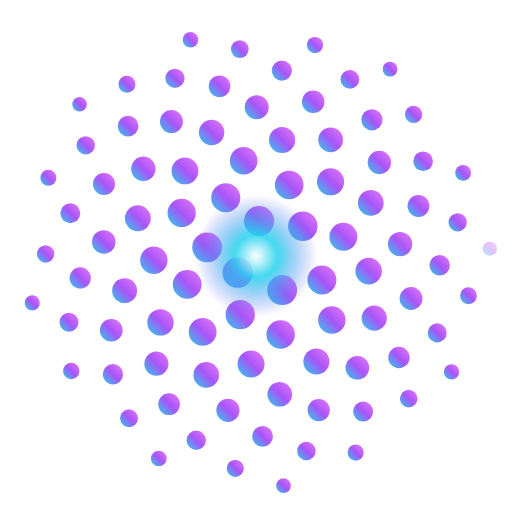
t = 0.00 s
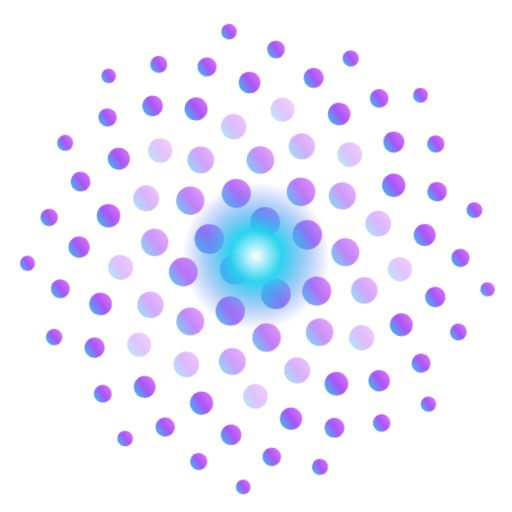
t = 1.67 s
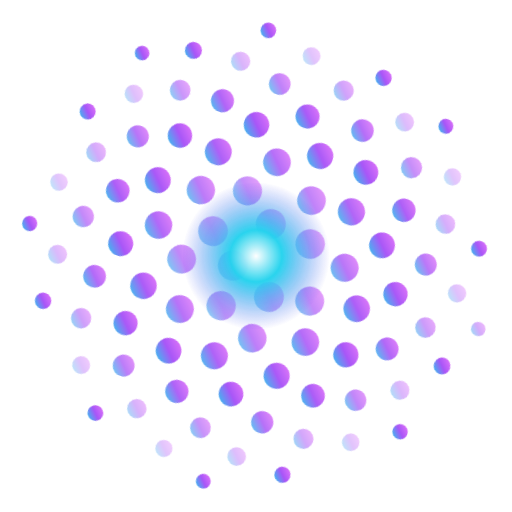
t = 3.33 s
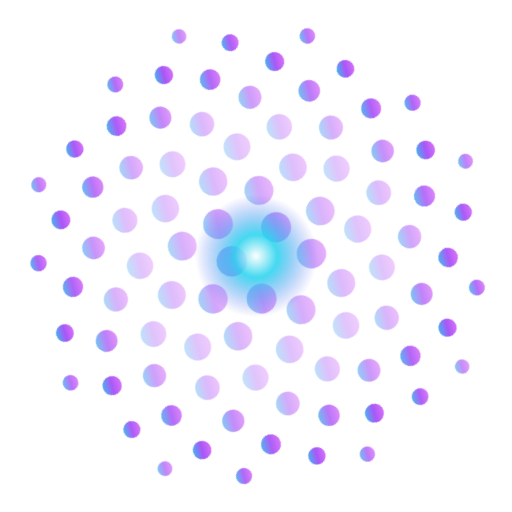
t = 5.00 s
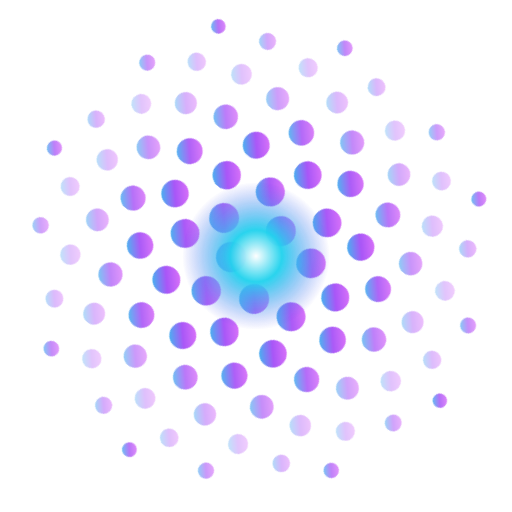
t = 6.67 s
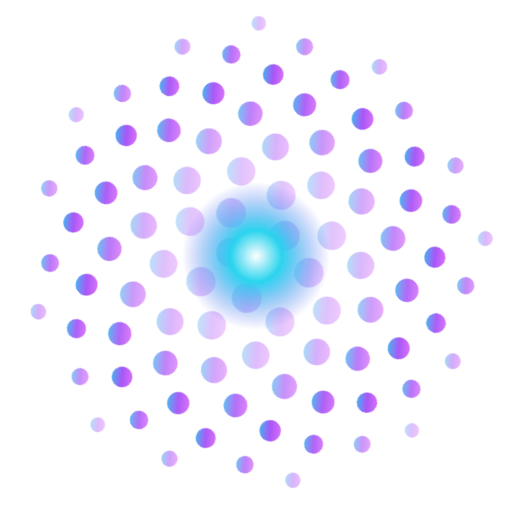
t = 8.33 s

The animated SVG that drew these frames (rendered in a browser with its animation timeline set to each time). Animation: 3 CSS @keyframes rules; frames cover the first 8.33 s, repeats indefinitely.

<svg xmlns="http://www.w3.org/2000/svg" viewBox="0 0 64 64" width="64" height="64" role="img" aria-label="DreamLab AI golden field">
  <title>DreamLab AI golden field</title>
  <defs>
    <radialGradient id="gfa-core"><stop offset="0" stop-color="#fff"/><stop offset=".35" stop-color="#22D3EE"/><stop offset="1" stop-color="#6366F1" stop-opacity="0"/></radialGradient>
    <linearGradient id="gfa-f" x1="0" y1="1" x2="1" y2="0"><stop offset="0" stop-color="#22D3EE"/><stop offset=".5" stop-color="#A855F7"/><stop offset="1" stop-color="#E879F9"/></linearGradient>
  </defs><style>
    .s{animation:tw 4s ease-in-out infinite}
    .core{transform-box:fill-box;transform-origin:center;animation:br 5s ease-in-out infinite}
    .field{transform-origin:32px 32px;animation:spin 60s linear infinite}
    @keyframes tw{0%,100%{opacity:.35}50%{opacity:1}}
    @keyframes br{0%,100%{transform:scale(.85);opacity:.85}50%{transform:scale(1.08);opacity:1}}
    @keyframes spin{to{transform:rotate(360deg)}}
    @media (prefers-reduced-motion:reduce){*{animation:none!important}}
  </style>
  <g class="field" fill="url(#gfa-f)"><circle class="s" cx="29.71" cy="34.09" r="1.89" style="animation-delay:0.04s"/><circle class="s" cx="32.38" cy="27.63" r="1.88" style="animation-delay:0.09s"/><circle class="s" cx="35.27" cy="36.26" r="1.87" style="animation-delay:0.14s"/><circle class="s" cx="25.89" cy="30.92" r="1.86" style="animation-delay:0.18s"/><circle class="s" cx="37.85" cy="28.28" r="1.84" style="animation-delay:0.22s"/><circle class="s" cx="30.03" cy="39.33" r="1.83" style="animation-delay:0.27s"/><circle class="s" cx="28.22" cy="24.72" r="1.82" style="animation-delay:0.32s"/><circle class="s" cx="40.24" cy="35.01" r="1.81" style="animation-delay:0.36s"/><circle class="s" cx="23.40" cy="35.55" r="1.80" style="animation-delay:0.40s"/><circle class="s" cx="36.15" cy="23.12" r="1.79" style="animation-delay:0.45s"/><circle class="s" cx="35.08" cy="41.81" r="1.78" style="animation-delay:0.49s"/><circle class="s" cx="22.71" cy="26.62" r="1.77" style="animation-delay:0.54s"/><circle class="s" cx="42.92" cy="29.60" r="1.75" style="animation-delay:0.58s"/><circle class="s" cx="25.33" cy="41.49" r="1.74" style="animation-delay:0.63s"/><circle class="s" cx="30.46" cy="20.09" r="1.73" style="animation-delay:0.67s"/><circle class="s" cx="41.48" cy="39.99" r="1.72" style="animation-delay:0.72s"/><circle class="s" cx="19.23" cy="32.53" r="1.71" style="animation-delay:0.77s"/><circle class="s" cx="41.32" cy="22.72" r="1.70" style="animation-delay:0.81s"/><circle class="s" cx="31.38" cy="45.50" r="1.69" style="animation-delay:0.85s"/><circle class="s" cx="23.12" cy="21.36" r="1.68" style="animation-delay:0.90s"/><circle class="s" cx="46.08" cy="33.89" r="1.66" style="animation-delay:0.94s"/><circle class="s" cx="20.06" cy="40.30" r="1.65" style="animation-delay:0.99s"/><circle class="s" cx="35.26" cy="17.50" r="1.64" style="animation-delay:1.03s"/><circle class="s" cx="39.55" cy="45.18" r="1.63" style="animation-delay:1.08s"/><circle class="s" cx="17.23" cy="27.29" r="1.62" style="animation-delay:1.13s"/><circle class="s" cx="46.35" cy="25.37" r="1.61" style="animation-delay:1.17s"/><circle class="s" cx="25.78" cy="46.86" r="1.60" style="animation-delay:1.21s"/><circle class="s" cx="26.45" cy="16.56" r="1.59" style="animation-delay:1.26s"/><circle class="s" cx="46.78" cy="39.77" r="1.57" style="animation-delay:1.30s"/><circle class="s" cx="15.58" cy="36.33" r="1.56" style="animation-delay:1.35s"/><circle class="s" cx="41.33" cy="17.48" r="1.55" style="animation-delay:1.40s"/><circle class="s" cx="34.97" cy="49.28" r="1.54" style="animation-delay:1.44s"/><circle class="s" cx="17.92" cy="21.10" r="1.53" style="animation-delay:1.48s"/><circle class="s" cx="50.01" cy="30.51" r="1.52" style="animation-delay:1.53s"/><circle class="s" cx="19.55" cy="45.46" r="1.51" style="animation-delay:1.57s"/><circle class="s" cx="32.09" cy="13.40" r="1.50" style="animation-delay:1.62s"/><circle class="s" cx="44.67" cy="45.97" r="1.48" style="animation-delay:1.67s"/><circle class="s" cx="12.97" cy="30.24" r="1.47" style="animation-delay:1.71s"/><circle class="s" cx="47.42" cy="20.30" r="1.46" style="animation-delay:1.75s"/><circle class="s" cx="28.49" cy="51.29" r="1.45" style="animation-delay:1.80s"/><circle class="s" cx="21.43" cy="15.20" r="1.44" style="animation-delay:1.84s"/><circle class="s" cx="51.38" cy="37.31" r="1.43" style="animation-delay:1.89s"/><circle class="s" cx="13.91" cy="41.28" r="1.42" style="animation-delay:1.93s"/><circle class="s" cx="39.15" cy="12.72" r="1.41" style="animation-delay:1.98s"/><circle class="s" cx="39.84" cy="51.26" r="1.39" style="animation-delay:2.02s"/><circle class="s" cx="13.00" cy="23.00" r="1.38" style="animation-delay:2.07s"/><circle class="s" cx="52.31" cy="25.74" r="1.37" style="animation-delay:2.11s"/><circle class="s" cx="21.14" cy="50.53" r="1.36" style="animation-delay:2.16s"/><circle class="s" cx="27.44" cy="10.78" r="1.35" style="animation-delay:2.21s"/><circle class="s" cx="49.87" cy="44.69" r="1.34" style="animation-delay:2.25s"/><circle class="s" cx="10.03" cy="34.74" r="1.33" style="animation-delay:2.29s"/><circle class="s" cx="46.49" cy="14.98" r="1.32" style="animation-delay:2.34s"/><circle class="s" cx="32.82" cy="54.55" r="1.30" style="animation-delay:2.38s"/><circle class="s" cx="16.01" cy="15.77" r="1.29" style="animation-delay:2.43s"/><circle class="s" cx="54.96" cy="33.17" r="1.28" style="animation-delay:2.48s"/><circle class="s" cx="14.12" cy="46.78" r="1.27" style="animation-delay:2.52s"/><circle class="s" cx="35.23" cy="8.82" r="1.26" style="animation-delay:2.56s"/><circle class="s" cx="45.39" cy="51.45" r="1.25" style="animation-delay:2.61s"/><circle class="s" cx="8.79" cy="26.66" r="1.24" style="animation-delay:2.65s"/><circle class="s" cx="52.89" cy="20.16" r="1.23" style="animation-delay:2.70s"/><circle class="s" cx="24.53" cy="55.03" r="1.21" style="animation-delay:2.75s"/><circle class="s" cx="21.87" cy="9.79" r="1.20" style="animation-delay:2.79s"/><circle class="s" cx="54.65" cy="41.61" r="1.19" style="animation-delay:2.83s"/><circle class="s" cx="8.62" cy="40.28" r="1.18" style="animation-delay:2.88s"/><circle class="s" cx="43.74" cy="9.93" r="1.17" style="animation-delay:2.92s"/><circle class="s" cx="38.30" cy="56.38" r="1.16" style="animation-delay:2.97s"/><circle class="s" cx="10.72" cy="18.17" r="1.15" style="animation-delay:3.01s"/><circle class="s" cx="57.21" cy="27.79" r="1.14" style="animation-delay:3.06s"/><circle class="s" cx="16.13" cy="52.28" r="1.12" style="animation-delay:3.10s"/><circle class="s" cx="29.98" cy="6.14" r="1.11" style="animation-delay:3.15s"/><circle class="s" cx="51.09" cy="49.83" r="1.10" style="animation-delay:3.19s"/><circle class="s" cx="5.70" cy="31.74" r="1.09" style="animation-delay:3.24s"/><circle class="s" cx="51.70" cy="14.30" r="1.08" style="animation-delay:3.28s"/><circle class="s" cx="29.41" cy="58.54" r="1.07" style="animation-delay:3.33s"/><circle class="s" cx="15.87" cy="10.54" r="1.06" style="animation-delay:3.38s"/><circle class="s" cx="58.56" cy="36.97" r="1.05" style="animation-delay:3.42s"/><circle class="s" cx="8.91" cy="46.38" r="1.03" style="animation-delay:3.46s"/><circle class="s" cx="39.37" cy="5.63" r="1.02" style="animation-delay:3.51s"/><circle class="s" cx="44.46" cy="56.57" r="1.01" style="animation-delay:3.55s"/><circle class="s" cx="6.05" cy="22.23" r="1.00" style="animation-delay:3.60s"/><circle class="s" cx="57.89" cy="21.61" r="0.99" style="animation-delay:3.65s"/><circle class="s" cx="19.85" cy="57.31" r="0.98" style="animation-delay:3.69s"/><circle class="s" cx="23.81" cy="4.97" r="0.97" style="animation-delay:3.73s"/><circle class="s" cx="56.44" cy="46.49" r="0.96" style="animation-delay:3.78s"/><circle class="s" cx="4.03" cy="37.86" r="0.94" style="animation-delay:3.82s"/><circle class="s" cx="48.76" cy="8.64" r="0.93" style="animation-delay:3.87s"/><circle class="s" cx="35.44" cy="60.71" r="0.92" style="animation-delay:3.92s"/><circle class="s" cx="9.95" cy="13.04" r="0.91" style="animation-delay:3.96s"/><circle class="s" cx="61.23" cy="31.08" r="0.90" style="animation-delay:0.00s"/></g>
  <circle class="core" cx="32" cy="32" r="9" fill="url(#gfa-core)"/>
</svg>
